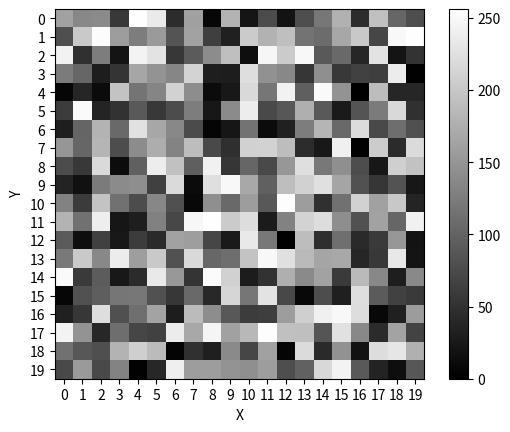

Write the Python code that produced this figure.
import numpy as np
import matplotlib.pyplot as plt

A = np.random.rand(20, 20) * 256

plt.figure()
plt.imshow(A, vmin=0, vmax=256, cmap="gray")

plt.xticks(np.arange(20), np.arange(20))
plt.yticks(np.arange(20), np.arange(20))
plt.xlabel("X")
plt.ylabel("Y")
plt.colorbar()
plt.show()